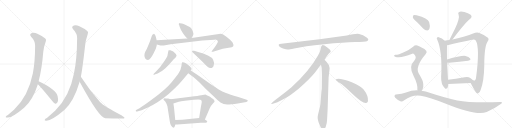
t = 0.00 s
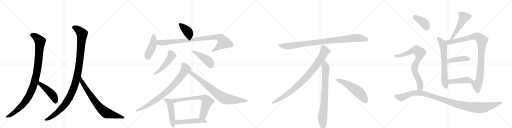
t = 4.22 s
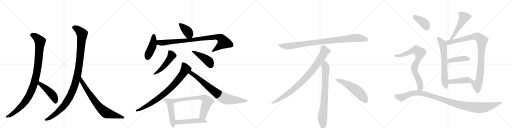
t = 8.44 s
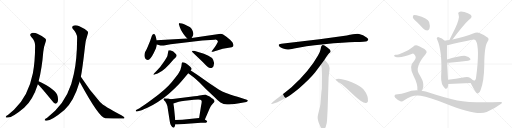
t = 12.66 s
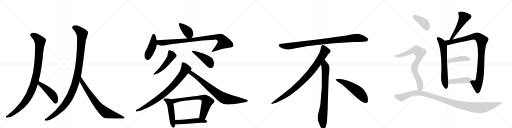
t = 16.87 s
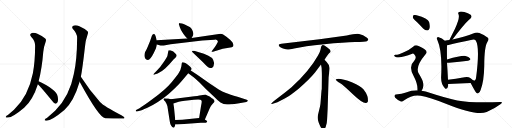
t = 21.09 s

The animated SVG that drew these frames (rendered in a browser with its animation timeline set to each time). Animation: 26 CSS @keyframes rules; one cycle of 21.09 s.

<svg version="1.1" viewBox="0 0 4096 1024" xmlns="http://www.w3.org/2000/svg">
  <g stroke="lightgray" stroke-dasharray="1,1" stroke-width="1" transform="scale(4, 4)">
    <line x1="0" y1="0" x2="256" y2="256"></line>
    <line x1="256" y1="0" x2="0" y2="256"></line>
    <line x1="128" y1="0" x2="128" y2="256"></line>
    <line x1="0" y1="128" x2="256" y2="128"></line>
    <line x1="256" y1="0" x2="512" y2="256"></line>
    <line x1="512" y1="0" x2="256" y2="256"></line>
    <line x1="384" y1="0" x2="384" y2="256"></line>
    <line x1="256" y1="128" x2="512" y2="128"></line>
    <line x1="512" y1="0" x2="768" y2="256"></line>
    <line x1="768" y1="0" x2="512" y2="256"></line>
    <line x1="640" y1="0" x2="640" y2="256"></line>
    <line x1="512" y1="128" x2="768" y2="128"></line>
    <line x1="768" y1="0" x2="1024" y2="256"></line>
    <line x1="1024" y1="0" x2="768" y2="256"></line>
    <line x1="896" y1="0" x2="896" y2="256"></line>
    <line x1="768" y1="128" x2="1024" y2="128"></line>
  </g>
<g transform="scale(1, -1) translate(0, -850)">
   <style type="text/css">
    @keyframes keyframes0 {
      from {
       stroke: black;
       stroke-dashoffset: 1034;
       stroke-width: 128;
       }
       77% {
       animation-timing-function: step-end;
       stroke: black;
       stroke-dashoffset: 0;
       stroke-width: 128;
       }
       to {
       stroke: black;
       stroke-width: 1024;
       }
       }
       #make-me-a-hanzi-animation-0 {
         animation: keyframes0 1.091471s both;
         animation-delay: 0.000000s;
         animation-timing-function: linear;
       }
    @keyframes keyframes1 {
      from {
       stroke: black;
       stroke-dashoffset: 465;
       stroke-width: 128;
       }
       60% {
       animation-timing-function: step-end;
       stroke: black;
       stroke-dashoffset: 0;
       stroke-width: 128;
       }
       to {
       stroke: black;
       stroke-width: 1024;
       }
       }
       #make-me-a-hanzi-animation-1 {
         animation: keyframes1 0.628418s both;
         animation-delay: 1.091471s;
         animation-timing-function: linear;
       }
    @keyframes keyframes2 {
      from {
       stroke: black;
       stroke-dashoffset: 1125;
       stroke-width: 128;
       }
       79% {
       animation-timing-function: step-end;
       stroke: black;
       stroke-dashoffset: 0;
       stroke-width: 128;
       }
       to {
       stroke: black;
       stroke-width: 1024;
       }
       }
       #make-me-a-hanzi-animation-2 {
         animation: keyframes2 1.165527s both;
         animation-delay: 1.719889s;
         animation-timing-function: linear;
       }
    @keyframes keyframes3 {
      from {
       stroke: black;
       stroke-dashoffset: 755;
       stroke-width: 128;
       }
       71% {
       animation-timing-function: step-end;
       stroke: black;
       stroke-dashoffset: 0;
       stroke-width: 128;
       }
       to {
       stroke: black;
       stroke-width: 1024;
       }
       }
       #make-me-a-hanzi-animation-3 {
         animation: keyframes3 0.864421s both;
         animation-delay: 2.885417s;
         animation-timing-function: linear;
       }
    @keyframes keyframes4 {
      from {
       stroke: black;
       stroke-dashoffset: 391;
       stroke-width: 128;
       }
       56% {
       animation-timing-function: step-end;
       stroke: black;
       stroke-dashoffset: 0;
       stroke-width: 128;
       }
       to {
       stroke: black;
       stroke-width: 1024;
       }
       }
       #make-me-a-hanzi-animation-4 {
         animation: keyframes4 0.568197s both;
         animation-delay: 3.749837s;
         animation-timing-function: linear;
       }
    @keyframes keyframes5 {
      from {
       stroke: black;
       stroke-dashoffset: 442;
       stroke-width: 128;
       }
       59% {
       animation-timing-function: step-end;
       stroke: black;
       stroke-dashoffset: 0;
       stroke-width: 128;
       }
       to {
       stroke: black;
       stroke-width: 1024;
       }
       }
       #make-me-a-hanzi-animation-5 {
         animation: keyframes5 0.609701s both;
         animation-delay: 4.318034s;
         animation-timing-function: linear;
       }
    @keyframes keyframes6 {
      from {
       stroke: black;
       stroke-dashoffset: 929;
       stroke-width: 128;
       }
       75% {
       animation-timing-function: step-end;
       stroke: black;
       stroke-dashoffset: 0;
       stroke-width: 128;
       }
       to {
       stroke: black;
       stroke-width: 1024;
       }
       }
       #make-me-a-hanzi-animation-6 {
         animation: keyframes6 1.006022s both;
         animation-delay: 4.927734s;
         animation-timing-function: linear;
       }
    @keyframes keyframes7 {
      from {
       stroke: black;
       stroke-dashoffset: 499;
       stroke-width: 128;
       }
       62% {
       animation-timing-function: step-end;
       stroke: black;
       stroke-dashoffset: 0;
       stroke-width: 128;
       }
       to {
       stroke: black;
       stroke-width: 1024;
       }
       }
       #make-me-a-hanzi-animation-7 {
         animation: keyframes7 0.656087s both;
         animation-delay: 5.933757s;
         animation-timing-function: linear;
       }
    @keyframes keyframes8 {
      from {
       stroke: black;
       stroke-dashoffset: 449;
       stroke-width: 128;
       }
       59% {
       animation-timing-function: step-end;
       stroke: black;
       stroke-dashoffset: 0;
       stroke-width: 128;
       }
       to {
       stroke: black;
       stroke-width: 1024;
       }
       }
       #make-me-a-hanzi-animation-8 {
         animation: keyframes8 0.615397s both;
         animation-delay: 6.589844s;
         animation-timing-function: linear;
       }
    @keyframes keyframes9 {
      from {
       stroke: black;
       stroke-dashoffset: 830;
       stroke-width: 128;
       }
       73% {
       animation-timing-function: step-end;
       stroke: black;
       stroke-dashoffset: 0;
       stroke-width: 128;
       }
       to {
       stroke: black;
       stroke-width: 1024;
       }
       }
       #make-me-a-hanzi-animation-9 {
         animation: keyframes9 0.925456s both;
         animation-delay: 7.205241s;
         animation-timing-function: linear;
       }
    @keyframes keyframes10 {
      from {
       stroke: black;
       stroke-dashoffset: 783;
       stroke-width: 128;
       }
       72% {
       animation-timing-function: step-end;
       stroke: black;
       stroke-dashoffset: 0;
       stroke-width: 128;
       }
       to {
       stroke: black;
       stroke-width: 1024;
       }
       }
       #make-me-a-hanzi-animation-10 {
         animation: keyframes10 0.887207s both;
         animation-delay: 8.130697s;
         animation-timing-function: linear;
       }
    @keyframes keyframes11 {
      from {
       stroke: black;
       stroke-dashoffset: 497;
       stroke-width: 128;
       }
       62% {
       animation-timing-function: step-end;
       stroke: black;
       stroke-dashoffset: 0;
       stroke-width: 128;
       }
       to {
       stroke: black;
       stroke-width: 1024;
       }
       }
       #make-me-a-hanzi-animation-11 {
         animation: keyframes11 0.654460s both;
         animation-delay: 9.017904s;
         animation-timing-function: linear;
       }
    @keyframes keyframes12 {
      from {
       stroke: black;
       stroke-dashoffset: 698;
       stroke-width: 128;
       }
       69% {
       animation-timing-function: step-end;
       stroke: black;
       stroke-dashoffset: 0;
       stroke-width: 128;
       }
       to {
       stroke: black;
       stroke-width: 1024;
       }
       }
       #make-me-a-hanzi-animation-12 {
         animation: keyframes12 0.818034s both;
         animation-delay: 9.672363s;
         animation-timing-function: linear;
       }
    @keyframes keyframes13 {
      from {
       stroke: black;
       stroke-dashoffset: 503;
       stroke-width: 128;
       }
       62% {
       animation-timing-function: step-end;
       stroke: black;
       stroke-dashoffset: 0;
       stroke-width: 128;
       }
       to {
       stroke: black;
       stroke-width: 1024;
       }
       }
       #make-me-a-hanzi-animation-13 {
         animation: keyframes13 0.659342s both;
         animation-delay: 10.490397s;
         animation-timing-function: linear;
       }
    @keyframes keyframes14 {
      from {
       stroke: black;
       stroke-dashoffset: 952;
       stroke-width: 128;
       }
       76% {
       animation-timing-function: step-end;
       stroke: black;
       stroke-dashoffset: 0;
       stroke-width: 128;
       }
       to {
       stroke: black;
       stroke-width: 1024;
       }
       }
       #make-me-a-hanzi-animation-14 {
         animation: keyframes14 1.024740s both;
         animation-delay: 11.149740s;
         animation-timing-function: linear;
       }
    @keyframes keyframes15 {
      from {
       stroke: black;
       stroke-dashoffset: 897;
       stroke-width: 128;
       }
       74% {
       animation-timing-function: step-end;
       stroke: black;
       stroke-dashoffset: 0;
       stroke-width: 128;
       }
       to {
       stroke: black;
       stroke-width: 1024;
       }
       }
       #make-me-a-hanzi-animation-15 {
         animation: keyframes15 0.979980s both;
         animation-delay: 12.174479s;
         animation-timing-function: linear;
       }
    @keyframes keyframes16 {
      from {
       stroke: black;
       stroke-dashoffset: 792;
       stroke-width: 128;
       }
       72% {
       animation-timing-function: step-end;
       stroke: black;
       stroke-dashoffset: 0;
       stroke-width: 128;
       }
       to {
       stroke: black;
       stroke-width: 1024;
       }
       }
       #make-me-a-hanzi-animation-16 {
         animation: keyframes16 0.894531s both;
         animation-delay: 13.154460s;
         animation-timing-function: linear;
       }
    @keyframes keyframes17 {
      from {
       stroke: black;
       stroke-dashoffset: 548;
       stroke-width: 128;
       }
       64% {
       animation-timing-function: step-end;
       stroke: black;
       stroke-dashoffset: 0;
       stroke-width: 128;
       }
       to {
       stroke: black;
       stroke-width: 1024;
       }
       }
       #make-me-a-hanzi-animation-17 {
         animation: keyframes17 0.695964s both;
         animation-delay: 14.048991s;
         animation-timing-function: linear;
       }
    @keyframes keyframes18 {
      from {
       stroke: black;
       stroke-dashoffset: 517;
       stroke-width: 128;
       }
       63% {
       animation-timing-function: step-end;
       stroke: black;
       stroke-dashoffset: 0;
       stroke-width: 128;
       }
       to {
       stroke: black;
       stroke-width: 1024;
       }
       }
       #make-me-a-hanzi-animation-18 {
         animation: keyframes18 0.670736s both;
         animation-delay: 14.744954s;
         animation-timing-function: linear;
       }
    @keyframes keyframes19 {
      from {
       stroke: black;
       stroke-dashoffset: 661;
       stroke-width: 128;
       }
       68% {
       animation-timing-function: step-end;
       stroke: black;
       stroke-dashoffset: 0;
       stroke-width: 128;
       }
       to {
       stroke: black;
       stroke-width: 1024;
       }
       }
       #make-me-a-hanzi-animation-19 {
         animation: keyframes19 0.787923s both;
         animation-delay: 15.415690s;
         animation-timing-function: linear;
       }
    @keyframes keyframes20 {
      from {
       stroke: black;
       stroke-dashoffset: 979;
       stroke-width: 128;
       }
       76% {
       animation-timing-function: step-end;
       stroke: black;
       stroke-dashoffset: 0;
       stroke-width: 128;
       }
       to {
       stroke: black;
       stroke-width: 1024;
       }
       }
       #make-me-a-hanzi-animation-20 {
         animation: keyframes20 1.046712s both;
         animation-delay: 16.203613s;
         animation-timing-function: linear;
       }
    @keyframes keyframes21 {
      from {
       stroke: black;
       stroke-dashoffset: 432;
       stroke-width: 128;
       }
       58% {
       animation-timing-function: step-end;
       stroke: black;
       stroke-dashoffset: 0;
       stroke-width: 128;
       }
       to {
       stroke: black;
       stroke-width: 1024;
       }
       }
       #make-me-a-hanzi-animation-21 {
         animation: keyframes21 0.601562s both;
         animation-delay: 17.250326s;
         animation-timing-function: linear;
       }
    @keyframes keyframes22 {
      from {
       stroke: black;
       stroke-dashoffset: 444;
       stroke-width: 128;
       }
       59% {
       animation-timing-function: step-end;
       stroke: black;
       stroke-dashoffset: 0;
       stroke-width: 128;
       }
       to {
       stroke: black;
       stroke-width: 1024;
       }
       }
       #make-me-a-hanzi-animation-22 {
         animation: keyframes22 0.611328s both;
         animation-delay: 17.851888s;
         animation-timing-function: linear;
       }
    @keyframes keyframes23 {
      from {
       stroke: black;
       stroke-dashoffset: 396;
       stroke-width: 128;
       }
       56% {
       animation-timing-function: step-end;
       stroke: black;
       stroke-dashoffset: 0;
       stroke-width: 128;
       }
       to {
       stroke: black;
       stroke-width: 1024;
       }
       }
       #make-me-a-hanzi-animation-23 {
         animation: keyframes23 0.572266s both;
         animation-delay: 18.463216s;
         animation-timing-function: linear;
       }
    @keyframes keyframes24 {
      from {
       stroke: black;
       stroke-dashoffset: 790;
       stroke-width: 128;
       }
       72% {
       animation-timing-function: step-end;
       stroke: black;
       stroke-dashoffset: 0;
       stroke-width: 128;
       }
       to {
       stroke: black;
       stroke-width: 1024;
       }
       }
       #make-me-a-hanzi-animation-24 {
         animation: keyframes24 0.892904s both;
         animation-delay: 19.035482s;
         animation-timing-function: linear;
       }
    @keyframes keyframes25 {
      from {
       stroke: black;
       stroke-dashoffset: 1121;
       stroke-width: 128;
       }
       78% {
       animation-timing-function: step-end;
       stroke: black;
       stroke-dashoffset: 0;
       stroke-width: 128;
       }
       to {
       stroke: black;
       stroke-width: 1024;
       }
       }
       #make-me-a-hanzi-animation-25 {
         animation: keyframes25 1.162272s both;
         animation-delay: 19.928385s;
         animation-timing-function: linear;
       }
</style>
<path d="M 309 200 Q 336 306 346 435 Q 349 474 366 519 Q 373 532 362 542 Q 341 561 299 580 Q 274 592 255 586 Q 231 577 249 556 Q 282 522 281 485 Q 280 352 263 265 Q 227 82 112 -28 L 63 -70 Q 50 -77 46 -83 Q 42 -90 60 -90 Q 96 -94 193 -12 Q 263 51 303 177 L 309 200 Z" fill="lightgray"></path> 
<path d="M 303 177 Q 339 141 415 46 Q 428 27 442 21 Q 449 20 457 28 Q 469 40 461 80 Q 451 134 309 200 C 282 213 282 198 303 177 Z" fill="lightgray"></path> 
<path d="M 647 237 Q 660 303 680 479 Q 683 525 702 579 Q 709 592 698 602 Q 677 621 635 640 Q 610 652 591 646 Q 567 637 585 616 Q 618 582 617 545 Q 616 373 591 261 Q 558 83 441 -36 L 375 -94 Q 360 -101 358 -107 Q 352 -114 372 -115 Q 414 -115 515 -30 Q 591 39 637 196 Q 636 197 637 197 L 647 237 Z" fill="lightgray"></path> 
<path d="M 637 197 Q 793 -91 842 -95 Q 911 -96 970 -98 Q 995 -99 996 -93 Q 997 -86 971 -71 Q 830 2 800 35 Q 718 126 647 237 C 631 262 623 223 637 197 Z" fill="lightgray"></path> 
<path d="M 1533 546 L 1543 564 Q 1547 567 1547 584 Q 1539 622 1518 635 Q 1505 642 1478 655 Q 1460 661 1455 662 L 1439 665 Q 1433 666 1431 661 Q 1429 656 1433 651 L 1438 635 Q 1446 609 1465 583 Q 1484 556 1498 542 C 1519 520 1519 520 1533 546 Z" fill="lightgray"></path> 
<path d="M 1253 528 L 1247 554 Q 1243 568 1238 574 Q 1233 580 1230 579 Q 1220 577 1215 564 L 1200 520 L 1175 460 L 1161 434 Q 1149 403 1162 382 Q 1168 371 1182 371 Q 1201 368 1229 424 L 1247 462 Q 1254 489 1255 495 L 1253 528 Z" fill="lightgray"></path> 
<path d="M 1735 530 Q 1742 524 1743 518 Q 1744 511 1719 474 L 1698 447 Q 1691 437 1692 436 Q 1693 434 1704 437 L 1730 445 Q 1756 453 1782 460 L 1854 472 Q 1868 476 1868 489 Q 1868 494 1863 505 Q 1859 516 1826 544 Q 1794 571 1785 575 Q 1776 579 1765 580 L 1533 546 L 1498 542 L 1253 528 C 1223 526 1226 504 1255 495 L 1284 486 Q 1290 484 1310 487 L 1365 496 L 1618 527 L 1716 532 Q 1725 535 1735 530 Z" fill="lightgray"></path> 
<path d="M 1248 278 L 1236 266 Q 1226 256 1227 253 Q 1229 250 1242 256 L 1261 263 Q 1277 270 1285 276 Q 1294 281 1321 303 L 1355 336 L 1388 374 Q 1397 384 1405 391 Q 1420 405 1407 418 Q 1387 444 1363 448 Q 1352 450 1349 448 Q 1347 446 1346 438 L 1339 402 Q 1334 390 1310 354 Q 1287 317 1248 278 Z" fill="lightgray"></path> 
<path d="M 1540 432 L 1622 354 L 1649 326 Q 1666 308 1679 307 Q 1692 306 1697 309 Q 1704 316 1708 321 Q 1719 346 1705 372 Q 1689 407 1585 434 L 1553 444 Q 1537 445 1536 443 Q 1535 439 1540 432 Z" fill="lightgray"></path> 
<path d="M 1526 286 L 1531 294 Q 1538 301 1522 317 Q 1506 333 1498 337 Q 1490 341 1479 348 Q 1468 355 1458 352 Q 1455 350 1454 342 L 1451 320 Q 1446 290 1431 269 Q 1417 247 1373 193 Q 1330 139 1210 50 Q 1145 2 1116 -15 L 1089 -30 Q 1084 -35 1087 -39 Q 1090 -43 1104 -39 L 1118 -35 Q 1131 -34 1175 -14 Q 1262 25 1349 98 Q 1407 150 1427 172 Q 1447 193 1506 264 L 1526 286 Z" fill="lightgray"></path> 
<path d="M 1506 264 L 1549 232 Q 1560 225 1594 192 L 1647 138 L 1717 72 Q 1740 47 1764 31 Q 1788 14 1817 14 Q 1846 14 1902 22 L 1971 35 Q 1978 37 1982 42 Q 1986 46 1974 53 L 1900 76 Q 1838 96 1808 107 Q 1778 117 1750 134 L 1675 184 L 1578 253 L 1526 286 C 1501 302 1482 282 1506 264 Z" fill="lightgray"></path> 
<path d="M 1366 57 L 1345 62 L 1324 63 Q 1320 64 1314 63 Q 1308 61 1308 57 Q 1308 52 1312 48 L 1322 39 L 1332 21 L 1339 2 L 1358 -120 Q 1364 -164 1389 -171 Q 1395 -171 1399 -158 L 1403 -145 L 1402 -110 L 1392 -9 L 1387 23 C 1382 53 1382 53 1366 57 Z" fill="lightgray"></path> 
<path d="M 1639 -106 L 1678 -16 Q 1683 1 1700 19 Q 1717 36 1717 41 Q 1713 52 1702 60 Q 1691 67 1683 74 Q 1675 80 1658 87 Q 1645 94 1641 94 Q 1638 94 1621 90 Q 1604 86 1555 80 L 1366 57 C 1336 53 1358 14 1387 23 L 1430 36 Q 1445 40 1479 44 L 1551 52 L 1585 54 L 1603 52 Q 1612 50 1613 43 Q 1616 36 1608 0 L 1593 -94 C 1588 -124 1627 -134 1639 -106 Z" fill="lightgray"></path> 
<path d="M 1403 -145 L 1419 -146 L 1607 -132 L 1648 -132 Q 1666 -124 1651 -114 Q 1644 -111 1639 -106 C 1620 -91 1620 -91 1593 -94 L 1458 -108 L 1402 -110 C 1372 -111 1373 -143 1403 -145 Z" fill="lightgray"></path> 
<path d="M 2774 566 L 2556 537 L 2251 500 Q 2218 497 2235 479 Q 2243 472 2264 463 Q 2292 455 2301 454 Q 2311 453 2353 462 Q 2431 481 2593 497 Q 2755 512 2840 514 Q 2925 516 2935 521 Q 2957 531 2936 548 Q 2904 575 2873 579 Q 2843 583 2774 566 Z" fill="lightgray"></path> 
<path d="M 2596 372 Q 2624 415 2631 422 L 2642 432 Q 2645 435 2645 441 Q 2645 446 2638 454 Q 2620 471 2596 486 Q 2585 491 2581 490 L 2576 487 Q 2574 486 2572 482 Q 2570 477 2569 476 L 2565 456 Q 2562 437 2544 406 Q 2472 278 2332 152 Q 2283 111 2228 70 Q 2174 29 2172 24 Q 2165 14 2182 20 L 2207 28 Q 2227 33 2295 72 Q 2316 83 2389 141 Q 2470 209 2520 270 L 2568 334 L 2596 372 Z" fill="lightgray"></path> 
<path d="M 2621 -24 L 2629 232 L 2635 284 Q 2637 300 2637 307 Q 2637 328 2619 346 Q 2617 351 2596 372 C 2575 394 2563 364 2568 334 L 2573 306 Q 2575 265 2575 244 L 2574 138 Q 2572 132 2570 102 L 2566 49 Q 2564 16 2560 -2 L 2545 -64 Q 2537 -92 2546 -117 L 2548 -126 Q 2550 -132 2562 -159 Q 2575 -186 2587 -185 Q 2599 -184 2606 -163 L 2614 -133 Q 2617 -110 2618 -82 L 2621 -24 Z" fill="lightgray"></path> 
<path d="M 2686 215 Q 2689 204 2719 186 Q 2749 167 2825 94 Q 2902 21 2929 26 Q 2939 27 2944 41 Q 2948 85 2909 135 Q 2884 165 2819 191 Q 2736 222 2698 219 Q 2685 219 2686 215 Z" fill="lightgray"></path> 
<path d="M 3620 534 Q 3710 654 3748 688 Q 3754 694 3762 700 Q 3781 716 3765 732 Q 3746 745 3715 754 Q 3685 761 3673 755 Q 3660 749 3668 737 Q 3681 707 3640 621 Q 3618 578 3595 530 C 3582 503 3602 510 3620 534 Z" fill="lightgray"></path> 
<path d="M 3558 525 Q 3536 544 3510 552 Q 3503 555 3497 550 Q 3490 546 3498 533 Q 3540 440 3529 237 Q 3526 174 3561 143 Q 3562 143 3564 141 Q 3580 134 3585 165 Q 3585 172 3586 178 L 3584 212 Q 3581 279 3576 348 L 3576 374 Q 3575 438 3576 489 C 3576 511 3576 511 3558 525 Z" fill="lightgray"></path> 
<path d="M 3765 187 Q 3777 163 3804 117 Q 3813 101 3823 103 Q 3838 106 3845 131 Q 3872 201 3874 323 Q 3874 479 3900 517 Q 3915 538 3903 549 Q 3881 568 3835 586 Q 3816 596 3785 582 Q 3728 558 3620 534 L 3595 530 Q 3576 529 3558 525 C 3528 520 3546 484 3576 489 Q 3582 489 3588 490 Q 3661 508 3777 532 Q 3796 536 3806 527 Q 3840 472 3809 232 Q 3808 210 3799 207 Q 3796 206 3784 209 C 3756 205 3756 205 3765 187 Z" fill="lightgray"></path> 
<path d="M 3576 348 Q 3583 347 3594 348 Q 3681 358 3745 365 Q 3770 368 3761 382 Q 3751 398 3724 403 Q 3694 409 3576 374 C 3547 366 3546 350 3576 348 Z" fill="lightgray"></path> 
<path d="M 3586 178 Q 3674 182 3765 187 C 3795 189 3802 189 3784 209 Q 3777 218 3762 227 Q 3746 237 3716 232 Q 3643 219 3584 212 C 3554 208 3556 177 3586 178 Z" fill="lightgray"></path> 
<path d="M 3337 673 Q 3359 651 3385 623 Q 3400 607 3418 607 Q 3430 608 3436 623 Q 3443 639 3433 674 Q 3424 704 3333 728 Q 3315 732 3308 729 Q 3302 725 3303 710 Q 3307 697 3337 673 Z" fill="lightgray"></path> 
<path d="M 3373 125 Q 3394 152 3383 197 Q 3376 219 3350 262 Q 3319 316 3403 415 Q 3437 443 3357 478 Q 3353 481 3348 482 Q 3324 495 3305 477 Q 3275 452 3235 435 Q 3181 410 3163 412 Q 3156 412 3153 407 Q 3152 401 3161 397 Q 3203 381 3298 420 Q 3305 424 3315 415 Q 3337 393 3314 364 Q 3265 318 3309 243 Q 3345 174 3339 127 C 3338 97 3358 99 3373 125 Z" fill="lightgray"></path> 
<path d="M 3339 127 Q 3293 128 3248 111 Q 3217 99 3167 95 Q 3160 95 3157 86 Q 3153 79 3162 69 Q 3180 51 3204 40 Q 3216 34 3234 48 Q 3298 96 3366 84 Q 3433 72 3572 19 Q 3812 -78 3893 -46 Q 3954 -21 4006 18 Q 4028 34 4004 34 Q 3773 25 3658 46 Q 3562 67 3437 108 Q 3406 121 3373 125 L 3339 127 Z" fill="lightgray"></path> 
      <clipPath id="make-me-a-hanzi-clip-0">
      <path d="M 309 200 Q 336 306 346 435 Q 349 474 366 519 Q 373 532 362 542 Q 341 561 299 580 Q 274 592 255 586 Q 231 577 249 556 Q 282 522 281 485 Q 280 352 263 265 Q 227 82 112 -28 L 63 -70 Q 50 -77 46 -83 Q 42 -90 60 -90 Q 96 -94 193 -12 Q 263 51 303 177 L 309 200 Z" fill="lightgray"></path>
      </clipPath>
      <path clip-path="url(#make-me-a-hanzi-clip-0)" d="M 257 570 L 294 549 L 320 517 L 298 286 L 272 177 L 241 101 L 188 19 L 123 -44 L 54 -85 " fill="none" id="make-me-a-hanzi-animation-0" stroke-dasharray="906 1812" stroke-linecap="round"></path>

      <clipPath id="make-me-a-hanzi-clip-1">
      <path d="M 303 177 Q 339 141 415 46 Q 428 27 442 21 Q 449 20 457 28 Q 469 40 461 80 Q 451 134 309 200 C 282 213 282 198 303 177 Z" fill="lightgray"></path>
      </clipPath>
      <path clip-path="url(#make-me-a-hanzi-clip-1)" d="M 318 192 L 318 181 L 415 97 L 435 67 L 443 34 " fill="none" id="make-me-a-hanzi-animation-1" stroke-dasharray="337 674" stroke-linecap="round"></path>

      <clipPath id="make-me-a-hanzi-clip-2">
      <path d="M 647 237 Q 660 303 680 479 Q 683 525 702 579 Q 709 592 698 602 Q 677 621 635 640 Q 610 652 591 646 Q 567 637 585 616 Q 618 582 617 545 Q 616 373 591 261 Q 558 83 441 -36 L 375 -94 Q 360 -101 358 -107 Q 352 -114 372 -115 Q 414 -115 515 -30 Q 591 39 637 196 Q 636 197 637 197 L 647 237 Z" fill="lightgray"></path>
      </clipPath>
      <path clip-path="url(#make-me-a-hanzi-clip-2)" d="M 593 630 L 630 609 L 656 577 L 635 342 L 601 178 L 552 62 L 516 10 L 446 -60 L 366 -109 " fill="none" id="make-me-a-hanzi-animation-2" stroke-dasharray="997 1994" stroke-linecap="round"></path>

      <clipPath id="make-me-a-hanzi-clip-3">
      <path d="M 637 197 Q 793 -91 842 -95 Q 911 -96 970 -98 Q 995 -99 996 -93 Q 997 -86 971 -71 Q 830 2 800 35 Q 718 126 647 237 C 631 262 623 223 637 197 Z" fill="lightgray"></path>
      </clipPath>
      <path clip-path="url(#make-me-a-hanzi-clip-3)" d="M 650 229 L 655 191 L 711 105 L 760 37 L 820 -29 L 850 -53 L 991 -92 " fill="none" id="make-me-a-hanzi-animation-3" stroke-dasharray="627 1254" stroke-linecap="round"></path>

      <clipPath id="make-me-a-hanzi-clip-4">
      <path d="M 1533 546 L 1543 564 Q 1547 567 1547 584 Q 1539 622 1518 635 Q 1505 642 1478 655 Q 1460 661 1455 662 L 1439 665 Q 1433 666 1431 661 Q 1429 656 1433 651 L 1438 635 Q 1446 609 1465 583 Q 1484 556 1498 542 C 1519 520 1519 520 1533 546 Z" fill="lightgray"></path>
      </clipPath>
      <path clip-path="url(#make-me-a-hanzi-clip-4)" d="M 1438 657 L 1496 605 L 1526 556 " fill="none" id="make-me-a-hanzi-animation-4" stroke-dasharray="263 526" stroke-linecap="round"></path>

      <clipPath id="make-me-a-hanzi-clip-5">
      <path d="M 1253 528 L 1247 554 Q 1243 568 1238 574 Q 1233 580 1230 579 Q 1220 577 1215 564 L 1200 520 L 1175 460 L 1161 434 Q 1149 403 1162 382 Q 1168 371 1182 371 Q 1201 368 1229 424 L 1247 462 Q 1254 489 1255 495 L 1253 528 Z" fill="lightgray"></path>
      </clipPath>
      <path clip-path="url(#make-me-a-hanzi-clip-5)" d="M 1230 569 L 1224 498 L 1180 392 " fill="none" id="make-me-a-hanzi-animation-5" stroke-dasharray="314 628" stroke-linecap="round"></path>

      <clipPath id="make-me-a-hanzi-clip-6">
      <path d="M 1735 530 Q 1742 524 1743 518 Q 1744 511 1719 474 L 1698 447 Q 1691 437 1692 436 Q 1693 434 1704 437 L 1730 445 Q 1756 453 1782 460 L 1854 472 Q 1868 476 1868 489 Q 1868 494 1863 505 Q 1859 516 1826 544 Q 1794 571 1785 575 Q 1776 579 1765 580 L 1533 546 L 1498 542 L 1253 528 C 1223 526 1226 504 1255 495 L 1284 486 Q 1290 484 1310 487 L 1365 496 L 1618 527 L 1716 532 Q 1725 535 1735 530 Z" fill="lightgray"></path>
      </clipPath>
      <path clip-path="url(#make-me-a-hanzi-clip-6)" d="M 1261 523 L 1270 512 L 1299 508 L 1729 554 L 1765 546 L 1791 511 L 1698 440 " fill="none" id="make-me-a-hanzi-animation-6" stroke-dasharray="801 1602" stroke-linecap="round"></path>

      <clipPath id="make-me-a-hanzi-clip-7">
      <path d="M 1248 278 L 1236 266 Q 1226 256 1227 253 Q 1229 250 1242 256 L 1261 263 Q 1277 270 1285 276 Q 1294 281 1321 303 L 1355 336 L 1388 374 Q 1397 384 1405 391 Q 1420 405 1407 418 Q 1387 444 1363 448 Q 1352 450 1349 448 Q 1347 446 1346 438 L 1339 402 Q 1334 390 1310 354 Q 1287 317 1248 278 Z" fill="lightgray"></path>
      </clipPath>
      <path clip-path="url(#make-me-a-hanzi-clip-7)" d="M 1356 440 L 1373 406 L 1362 386 L 1303 310 L 1234 258 " fill="none" id="make-me-a-hanzi-animation-7" stroke-dasharray="371 742" stroke-linecap="round"></path>

      <clipPath id="make-me-a-hanzi-clip-8">
      <path d="M 1540 432 L 1622 354 L 1649 326 Q 1666 308 1679 307 Q 1692 306 1697 309 Q 1704 316 1708 321 Q 1719 346 1705 372 Q 1689 407 1585 434 L 1553 444 Q 1537 445 1536 443 Q 1535 439 1540 432 Z" fill="lightgray"></path>
      </clipPath>
      <path clip-path="url(#make-me-a-hanzi-clip-8)" d="M 1540 438 L 1652 374 L 1675 352 L 1689 323 " fill="none" id="make-me-a-hanzi-animation-8" stroke-dasharray="321 642" stroke-linecap="round"></path>

      <clipPath id="make-me-a-hanzi-clip-9">
      <path d="M 1526 286 L 1531 294 Q 1538 301 1522 317 Q 1506 333 1498 337 Q 1490 341 1479 348 Q 1468 355 1458 352 Q 1455 350 1454 342 L 1451 320 Q 1446 290 1431 269 Q 1417 247 1373 193 Q 1330 139 1210 50 Q 1145 2 1116 -15 L 1089 -30 Q 1084 -35 1087 -39 Q 1090 -43 1104 -39 L 1118 -35 Q 1131 -34 1175 -14 Q 1262 25 1349 98 Q 1407 150 1427 172 Q 1447 193 1506 264 L 1526 286 Z" fill="lightgray"></path>
      </clipPath>
      <path clip-path="url(#make-me-a-hanzi-clip-9)" d="M 1464 344 L 1484 294 L 1451 244 L 1369 149 L 1238 43 L 1143 -15 L 1092 -35 " fill="none" id="make-me-a-hanzi-animation-9" stroke-dasharray="702 1404" stroke-linecap="round"></path>

      <clipPath id="make-me-a-hanzi-clip-10">
      <path d="M 1506 264 L 1549 232 Q 1560 225 1594 192 L 1647 138 L 1717 72 Q 1740 47 1764 31 Q 1788 14 1817 14 Q 1846 14 1902 22 L 1971 35 Q 1978 37 1982 42 Q 1986 46 1974 53 L 1900 76 Q 1838 96 1808 107 Q 1778 117 1750 134 L 1675 184 L 1578 253 L 1526 286 C 1501 302 1482 282 1506 264 Z" fill="lightgray"></path>
      </clipPath>
      <path clip-path="url(#make-me-a-hanzi-clip-10)" d="M 1515 265 L 1538 261 L 1725 110 L 1793 65 L 1872 50 L 1973 44 " fill="none" id="make-me-a-hanzi-animation-10" stroke-dasharray="655 1310" stroke-linecap="round"></path>

      <clipPath id="make-me-a-hanzi-clip-11">
      <path d="M 1366 57 L 1345 62 L 1324 63 Q 1320 64 1314 63 Q 1308 61 1308 57 Q 1308 52 1312 48 L 1322 39 L 1332 21 L 1339 2 L 1358 -120 Q 1364 -164 1389 -171 Q 1395 -171 1399 -158 L 1403 -145 L 1402 -110 L 1392 -9 L 1387 23 C 1382 53 1382 53 1366 57 Z" fill="lightgray"></path>
      </clipPath>
      <path clip-path="url(#make-me-a-hanzi-clip-11)" d="M 1316 55 L 1351 36 L 1362 14 L 1387 -161 " fill="none" id="make-me-a-hanzi-animation-11" stroke-dasharray="369 738" stroke-linecap="round"></path>

      <clipPath id="make-me-a-hanzi-clip-12">
      <path d="M 1639 -106 L 1678 -16 Q 1683 1 1700 19 Q 1717 36 1717 41 Q 1713 52 1702 60 Q 1691 67 1683 74 Q 1675 80 1658 87 Q 1645 94 1641 94 Q 1638 94 1621 90 Q 1604 86 1555 80 L 1366 57 C 1336 53 1358 14 1387 23 L 1430 36 Q 1445 40 1479 44 L 1551 52 L 1585 54 L 1603 52 Q 1612 50 1613 43 Q 1616 36 1608 0 L 1593 -94 C 1588 -124 1627 -134 1639 -106 Z" fill="lightgray"></path>
      </clipPath>
      <path clip-path="url(#make-me-a-hanzi-clip-12)" d="M 1374 54 L 1395 44 L 1583 70 L 1639 61 L 1658 38 L 1623 -75 L 1603 -88 " fill="none" id="make-me-a-hanzi-animation-12" stroke-dasharray="570 1140" stroke-linecap="round"></path>

      <clipPath id="make-me-a-hanzi-clip-13">
      <path d="M 1403 -145 L 1419 -146 L 1607 -132 L 1648 -132 Q 1666 -124 1651 -114 Q 1644 -111 1639 -106 C 1620 -91 1620 -91 1593 -94 L 1458 -108 L 1402 -110 C 1372 -111 1373 -143 1403 -145 Z" fill="lightgray"></path>
      </clipPath>
      <path clip-path="url(#make-me-a-hanzi-clip-13)" d="M 1407 -139 L 1424 -127 L 1587 -113 L 1649 -123 " fill="none" id="make-me-a-hanzi-animation-13" stroke-dasharray="375 750" stroke-linecap="round"></path>

      <clipPath id="make-me-a-hanzi-clip-14">
      <path d="M 2774 566 L 2556 537 L 2251 500 Q 2218 497 2235 479 Q 2243 472 2264 463 Q 2292 455 2301 454 Q 2311 453 2353 462 Q 2431 481 2593 497 Q 2755 512 2840 514 Q 2925 516 2935 521 Q 2957 531 2936 548 Q 2904 575 2873 579 Q 2843 583 2774 566 Z" fill="lightgray"></path>
      </clipPath>
      <path clip-path="url(#make-me-a-hanzi-clip-14)" d="M 2243 489 L 2265 482 L 2322 482 L 2551 515 L 2834 546 L 2873 547 L 2933 535 " fill="none" id="make-me-a-hanzi-animation-14" stroke-dasharray="824 1648" stroke-linecap="round"></path>

      <clipPath id="make-me-a-hanzi-clip-15">
      <path d="M 2596 372 Q 2624 415 2631 422 L 2642 432 Q 2645 435 2645 441 Q 2645 446 2638 454 Q 2620 471 2596 486 Q 2585 491 2581 490 L 2576 487 Q 2574 486 2572 482 Q 2570 477 2569 476 L 2565 456 Q 2562 437 2544 406 Q 2472 278 2332 152 Q 2283 111 2228 70 Q 2174 29 2172 24 Q 2165 14 2182 20 L 2207 28 Q 2227 33 2295 72 Q 2316 83 2389 141 Q 2470 209 2520 270 L 2568 334 L 2596 372 Z" fill="lightgray"></path>
      </clipPath>
      <path clip-path="url(#make-me-a-hanzi-clip-15)" d="M 2586 477 L 2599 440 L 2595 431 L 2549 357 L 2469 252 L 2367 151 L 2312 107 L 2177 23 " fill="none" id="make-me-a-hanzi-animation-15" stroke-dasharray="769 1538" stroke-linecap="round"></path>

      <clipPath id="make-me-a-hanzi-clip-16">
      <path d="M 2621 -24 L 2629 232 L 2635 284 Q 2637 300 2637 307 Q 2637 328 2619 346 Q 2617 351 2596 372 C 2575 394 2563 364 2568 334 L 2573 306 Q 2575 265 2575 244 L 2574 138 Q 2572 132 2570 102 L 2566 49 Q 2564 16 2560 -2 L 2545 -64 Q 2537 -92 2546 -117 L 2548 -126 Q 2550 -132 2562 -159 Q 2575 -186 2587 -185 Q 2599 -184 2606 -163 L 2614 -133 Q 2617 -110 2618 -82 L 2621 -24 Z" fill="lightgray"></path>
      </clipPath>
      <path clip-path="url(#make-me-a-hanzi-clip-16)" d="M 2597 361 L 2598 327 L 2605 309 L 2601 150 L 2593 15 L 2579 -94 L 2587 -172 " fill="none" id="make-me-a-hanzi-animation-16" stroke-dasharray="664 1328" stroke-linecap="round"></path>

      <clipPath id="make-me-a-hanzi-clip-17">
      <path d="M 2686 215 Q 2689 204 2719 186 Q 2749 167 2825 94 Q 2902 21 2929 26 Q 2939 27 2944 41 Q 2948 85 2909 135 Q 2884 165 2819 191 Q 2736 222 2698 219 Q 2685 219 2686 215 Z" fill="lightgray"></path>
      </clipPath>
      <path clip-path="url(#make-me-a-hanzi-clip-17)" d="M 2693 214 L 2736 198 L 2841 136 L 2889 93 L 2925 45 " fill="none" id="make-me-a-hanzi-animation-17" stroke-dasharray="420 840" stroke-linecap="round"></path>

      <clipPath id="make-me-a-hanzi-clip-18">
      <path d="M 3620 534 Q 3710 654 3748 688 Q 3754 694 3762 700 Q 3781 716 3765 732 Q 3746 745 3715 754 Q 3685 761 3673 755 Q 3660 749 3668 737 Q 3681 707 3640 621 Q 3618 578 3595 530 C 3582 503 3602 510 3620 534 Z" fill="lightgray"></path>
      </clipPath>
      <path clip-path="url(#make-me-a-hanzi-clip-18)" d="M 3676 745 L 3690 738 L 3712 711 L 3620 548 L 3600 536 " fill="none" id="make-me-a-hanzi-animation-18" stroke-dasharray="389 778" stroke-linecap="round"></path>

      <clipPath id="make-me-a-hanzi-clip-19">
      <path d="M 3558 525 Q 3536 544 3510 552 Q 3503 555 3497 550 Q 3490 546 3498 533 Q 3540 440 3529 237 Q 3526 174 3561 143 Q 3562 143 3564 141 Q 3580 134 3585 165 Q 3585 172 3586 178 L 3584 212 Q 3581 279 3576 348 L 3576 374 Q 3575 438 3576 489 C 3576 511 3576 511 3558 525 Z" fill="lightgray"></path>
      </clipPath>
      <path clip-path="url(#make-me-a-hanzi-clip-19)" d="M 3505 542 L 3537 507 L 3548 470 L 3555 228 L 3569 152 " fill="none" id="make-me-a-hanzi-animation-19" stroke-dasharray="533 1066" stroke-linecap="round"></path>

      <clipPath id="make-me-a-hanzi-clip-20">
      <path d="M 3765 187 Q 3777 163 3804 117 Q 3813 101 3823 103 Q 3838 106 3845 131 Q 3872 201 3874 323 Q 3874 479 3900 517 Q 3915 538 3903 549 Q 3881 568 3835 586 Q 3816 596 3785 582 Q 3728 558 3620 534 L 3595 530 Q 3576 529 3558 525 C 3528 520 3546 484 3576 489 Q 3582 489 3588 490 Q 3661 508 3777 532 Q 3796 536 3806 527 Q 3840 472 3809 232 Q 3808 210 3799 207 Q 3796 206 3784 209 C 3756 205 3756 205 3765 187 Z" fill="lightgray"></path>
      </clipPath>
      <path clip-path="url(#make-me-a-hanzi-clip-20)" d="M 3565 521 L 3580 513 L 3604 513 L 3802 560 L 3831 551 L 3855 528 L 3846 297 L 3834 205 L 3817 170 L 3822 118 " fill="none" id="make-me-a-hanzi-animation-20" stroke-dasharray="851 1702" stroke-linecap="round"></path>

      <clipPath id="make-me-a-hanzi-clip-21">
      <path d="M 3576 348 Q 3583 347 3594 348 Q 3681 358 3745 365 Q 3770 368 3761 382 Q 3751 398 3724 403 Q 3694 409 3576 374 C 3547 366 3546 350 3576 348 Z" fill="lightgray"></path>
      </clipPath>
      <path clip-path="url(#make-me-a-hanzi-clip-21)" d="M 3580 355 L 3592 365 L 3695 381 L 3727 383 L 3750 376 " fill="none" id="make-me-a-hanzi-animation-21" stroke-dasharray="304 608" stroke-linecap="round"></path>

      <clipPath id="make-me-a-hanzi-clip-22">
      <path d="M 3586 178 Q 3674 182 3765 187 C 3795 189 3802 189 3784 209 Q 3777 218 3762 227 Q 3746 237 3716 232 Q 3643 219 3584 212 C 3554 208 3556 177 3586 178 Z" fill="lightgray"></path>
      </clipPath>
      <path clip-path="url(#make-me-a-hanzi-clip-22)" d="M 3591 207 L 3602 196 L 3740 210 L 3774 208 " fill="none" id="make-me-a-hanzi-animation-22" stroke-dasharray="316 632" stroke-linecap="round"></path>

      <clipPath id="make-me-a-hanzi-clip-23">
      <path d="M 3337 673 Q 3359 651 3385 623 Q 3400 607 3418 607 Q 3430 608 3436 623 Q 3443 639 3433 674 Q 3424 704 3333 728 Q 3315 732 3308 729 Q 3302 725 3303 710 Q 3307 697 3337 673 Z" fill="lightgray"></path>
      </clipPath>
      <path clip-path="url(#make-me-a-hanzi-clip-23)" d="M 3314 720 L 3399 662 L 3415 628 " fill="none" id="make-me-a-hanzi-animation-23" stroke-dasharray="268 536" stroke-linecap="round"></path>

      <clipPath id="make-me-a-hanzi-clip-24">
      <path d="M 3373 125 Q 3394 152 3383 197 Q 3376 219 3350 262 Q 3319 316 3403 415 Q 3437 443 3357 478 Q 3353 481 3348 482 Q 3324 495 3305 477 Q 3275 452 3235 435 Q 3181 410 3163 412 Q 3156 412 3153 407 Q 3152 401 3161 397 Q 3203 381 3298 420 Q 3305 424 3315 415 Q 3337 393 3314 364 Q 3265 318 3309 243 Q 3345 174 3339 127 C 3338 97 3358 99 3373 125 Z" fill="lightgray"></path>
      </clipPath>
      <path clip-path="url(#make-me-a-hanzi-clip-24)" d="M 3160 405 L 3201 405 L 3319 449 L 3337 446 L 3359 429 L 3351 386 L 3321 332 L 3315 303 L 3323 262 L 3360 184 L 3362 150 L 3345 133 " fill="none" id="make-me-a-hanzi-animation-24" stroke-dasharray="662 1324" stroke-linecap="round"></path>

      <clipPath id="make-me-a-hanzi-clip-25">
      <path d="M 3339 127 Q 3293 128 3248 111 Q 3217 99 3167 95 Q 3160 95 3157 86 Q 3153 79 3162 69 Q 3180 51 3204 40 Q 3216 34 3234 48 Q 3298 96 3366 84 Q 3433 72 3572 19 Q 3812 -78 3893 -46 Q 3954 -21 4006 18 Q 4028 34 4004 34 Q 3773 25 3658 46 Q 3562 67 3437 108 Q 3406 121 3373 125 L 3339 127 Z" fill="lightgray"></path>
      </clipPath>
      <path clip-path="url(#make-me-a-hanzi-clip-25)" d="M 3171 81 L 3212 70 L 3304 104 L 3377 104 L 3677 11 L 3819 -11 L 3885 -8 L 4008 26 " fill="none" id="make-me-a-hanzi-animation-25" stroke-dasharray="993 1986" stroke-linecap="round"></path>

</g>
</svg>
